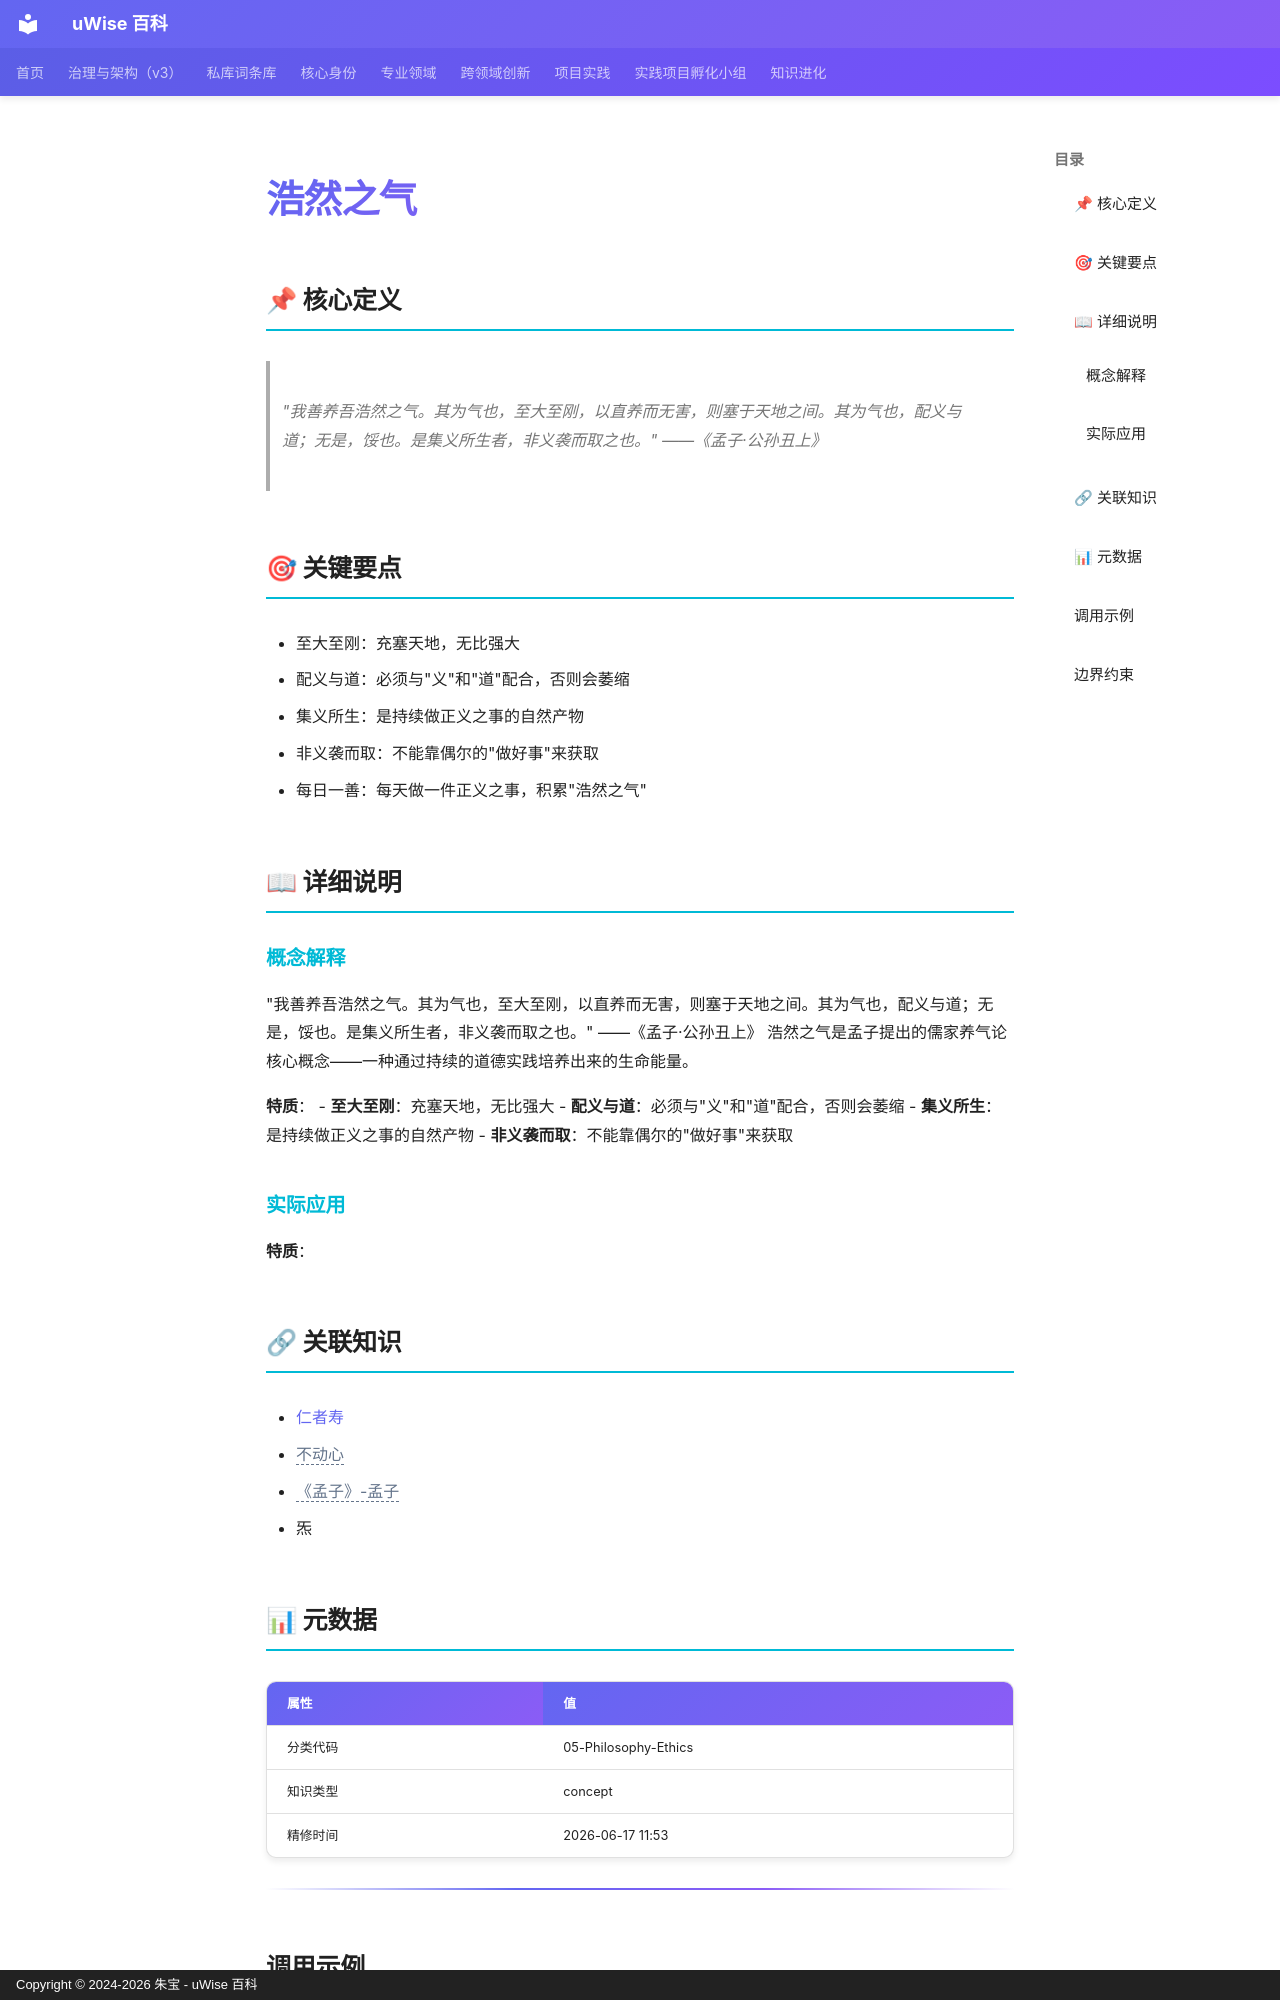

repository: zhubao315/uWise · page: vault-encyclopedia/md-1ed47dfd/index.html · generator: mkdocs · copyright: Copyright © 2024-2026 朱宝 - uWise 百科

---
title: "浩然之气"
description: "\"我善养吾浩然之气。其为气也，至大至刚，以直养而无害，则塞于天地之间。其为气也，配义与道；无是，馁也。是集义所生者，非义袭而取之也。\" ——《孟子·公孙丑上》"
---

# 浩然之气

## 📌 核心定义

> "我善养吾浩然之气。其为气也，至大至刚，以直养而无害，则塞于天地之间。其为气也，配义与道；无是，馁也。是集义所生者，非义袭而取之也。" ——《孟子·公孙丑上》

## 🎯 关键要点

- 至大至刚：充塞天地，无比强大
- 配义与道：必须与"义"和"道"配合，否则会萎缩
- 集义所生：是持续做正义之事的自然产物
- 非义袭而取：不能靠偶尔的"做好事"来获取
- 每日一善：每天做一件正义之事，积累"浩然之气"

## 📖 详细说明

### 概念解释
"我善养吾浩然之气。其为气也，至大至刚，以直养而无害，则塞于天地之间。其为气也，配义与道；无是，馁也。是集义所生者，非义袭而取之也。" ——《孟子·公孙丑上》
浩然之气是孟子提出的儒家养气论核心概念——一种通过持续的道德实践培养出来的生命能量。

**特质**：
- **至大至刚**：充塞天地，无比强大
- **配义与道**：必须与"义"和"道"配合，否则会萎缩
- **集义所生**：是持续做正义之事的自然产物
- **非义袭而取**：不能靠偶尔的"做好事"来获取


### 实际应用

**特质**：

## 🔗 关联知识

- [仁者寿](../md-f9baadcb/)
- <span class="uw-unresolved" data-target="不动心" title="未解析的双链目标：不动心">不动心</span>
- <span class="uw-unresolved" data-target="《孟子》-孟子" title="未解析的双链目标：《孟子》-孟子">《孟子》-孟子</span>
- 炁

## 📊 元数据

| 属性 | 值 |
|------|-----|
| 分类代码 | 05-Philosophy-Ethics |
| 知识类型 | concept |
| 精修时间 | 2026-06-17 11:53 |

---

## 调用示例

场景 1：判断「浩然之气」是否适用时，先复述其核心——"我善养吾浩然之气。其为气也，至大至刚，以直养而无害，则塞于天地之间。——再对照当前事实逐项核对。
场景 2：遇到与「浩然之气」相似的模糊情形，以要点「- 至大至刚：充塞天地，无比强大」为检查清单，避免只凭印象下结论。
